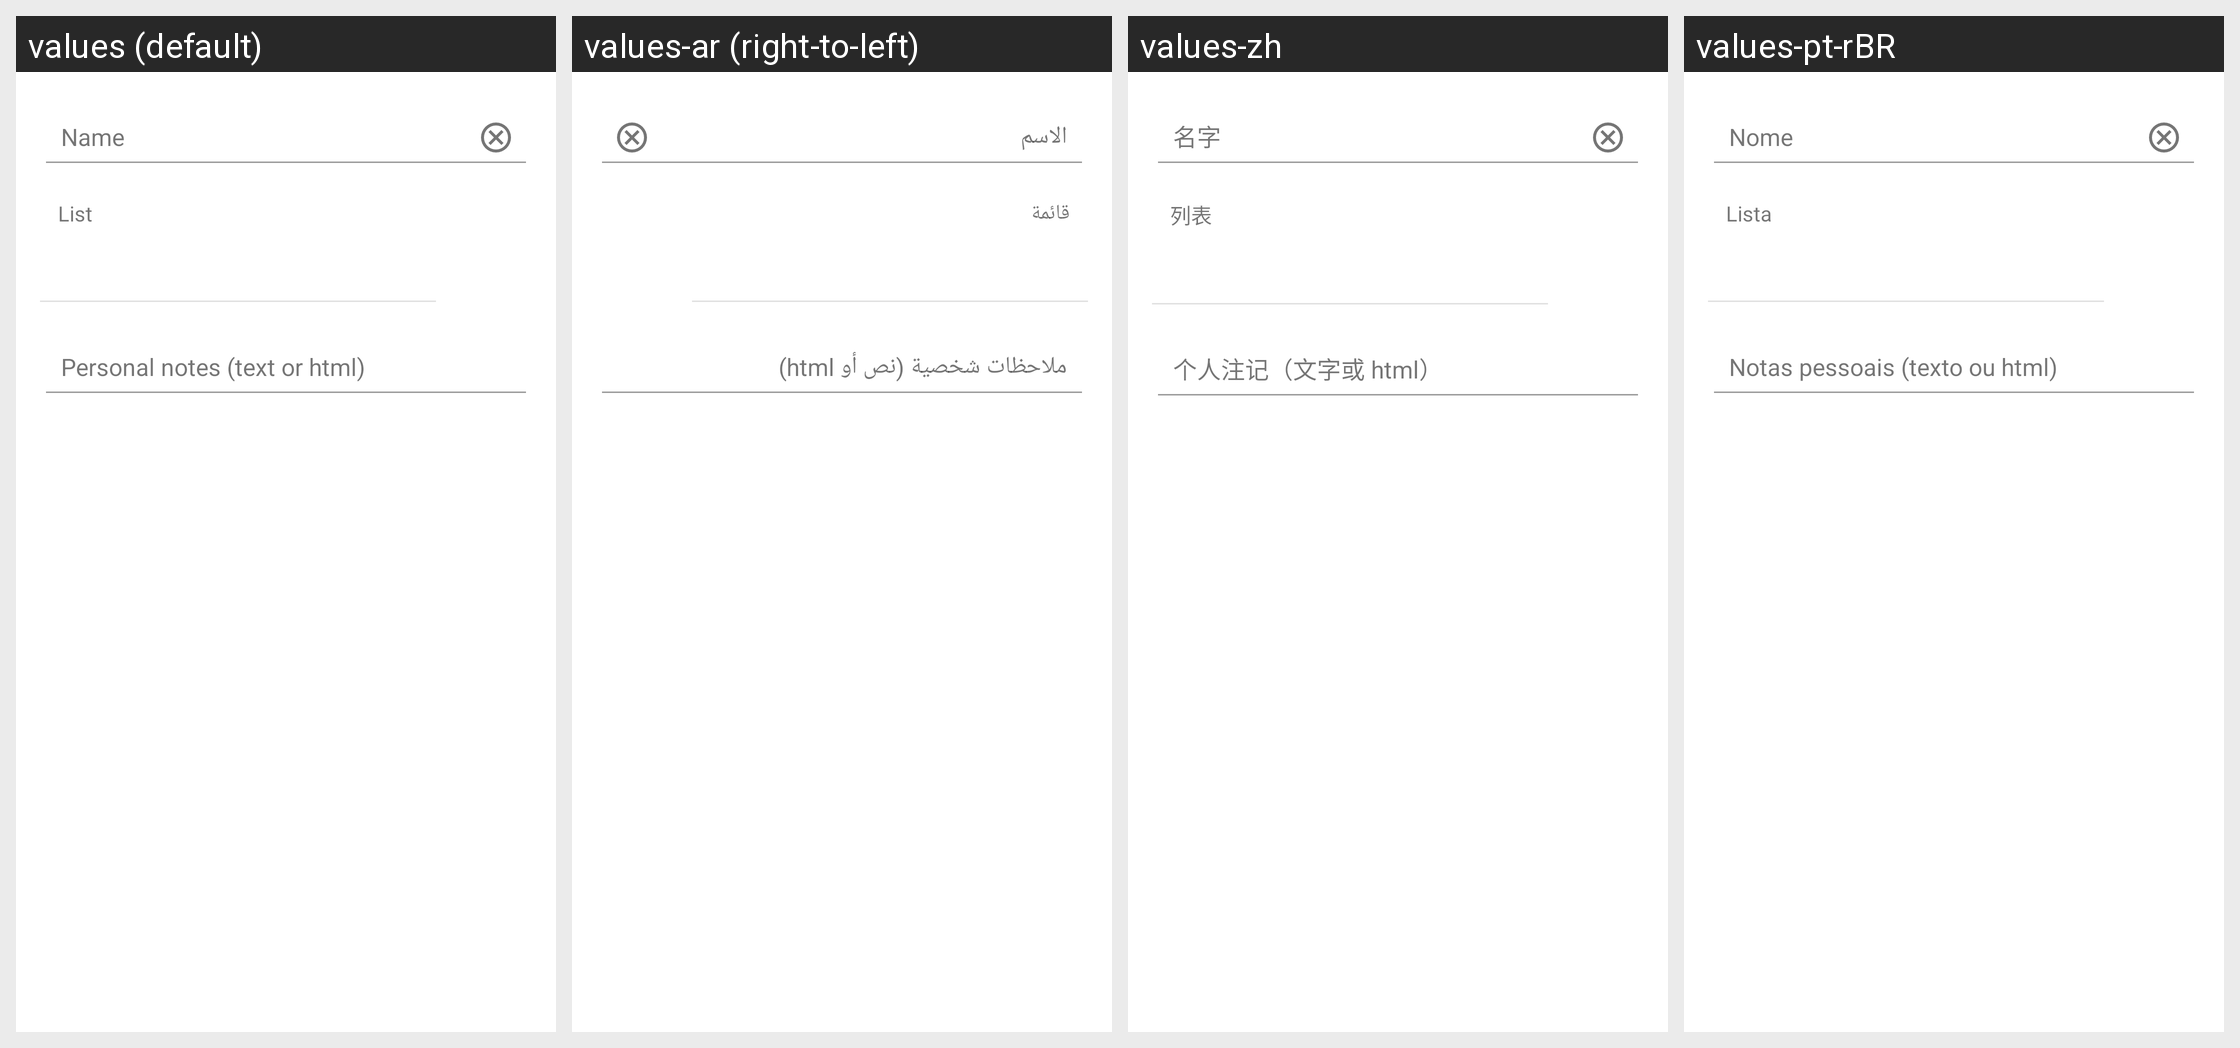

Strings drawn on this Android screen and how each of the app's shown locales translates them:
Android screen res/layout/edit_bookmark_common.xml rendered under 4 locales, left to right: values (default), values-ar (right-to-left), values-zh, values-pt-rBR. Device: Nexus 5 (rendered at 1080×1920; each locale shown at half size, 540×960, under a caption strip naming it); theme MwmTheme.
Other locales in the repository, not shown: values-af, values-ast, values-az, values-be, values-bg, values-bn, values-ca, values-cs, values-cy, values-da, values-de, values-el, values-en-rGB, values-es, values-es-rMX, values-et, values-eu, values-fa, values-fi, values-fr, values-fr-rCA, values-gl, values-gsw, values-hi, values-hr, values-hu, values-ia, values-in, values-is, values-it, values-iw, values-ja, values-kab, values-ko, values-lt, values-lv, values-ml, values-mr, values-mt, values-nb, values-nl, values-pl, values-pt, values-ro, values-ru, values-sk, values-sl, values-sq, values-sr, values-sv, values-sw, values-th, values-tr, values-uk, values-vi, values-zh-rTW.
Strings drawn on this screen, with the default value and each locale's value (text and hints the layout hard-codes, and strings that could not be matched under every locale, appear in the picture but are not listed):

name
  values: Name
  values-ar: الاسم
  values-zh: 名字
  values-pt-rBR: Nome

list
  values: List
  values-ar: قائمة
  values-zh: 列表
  values-pt-rBR: Lista
